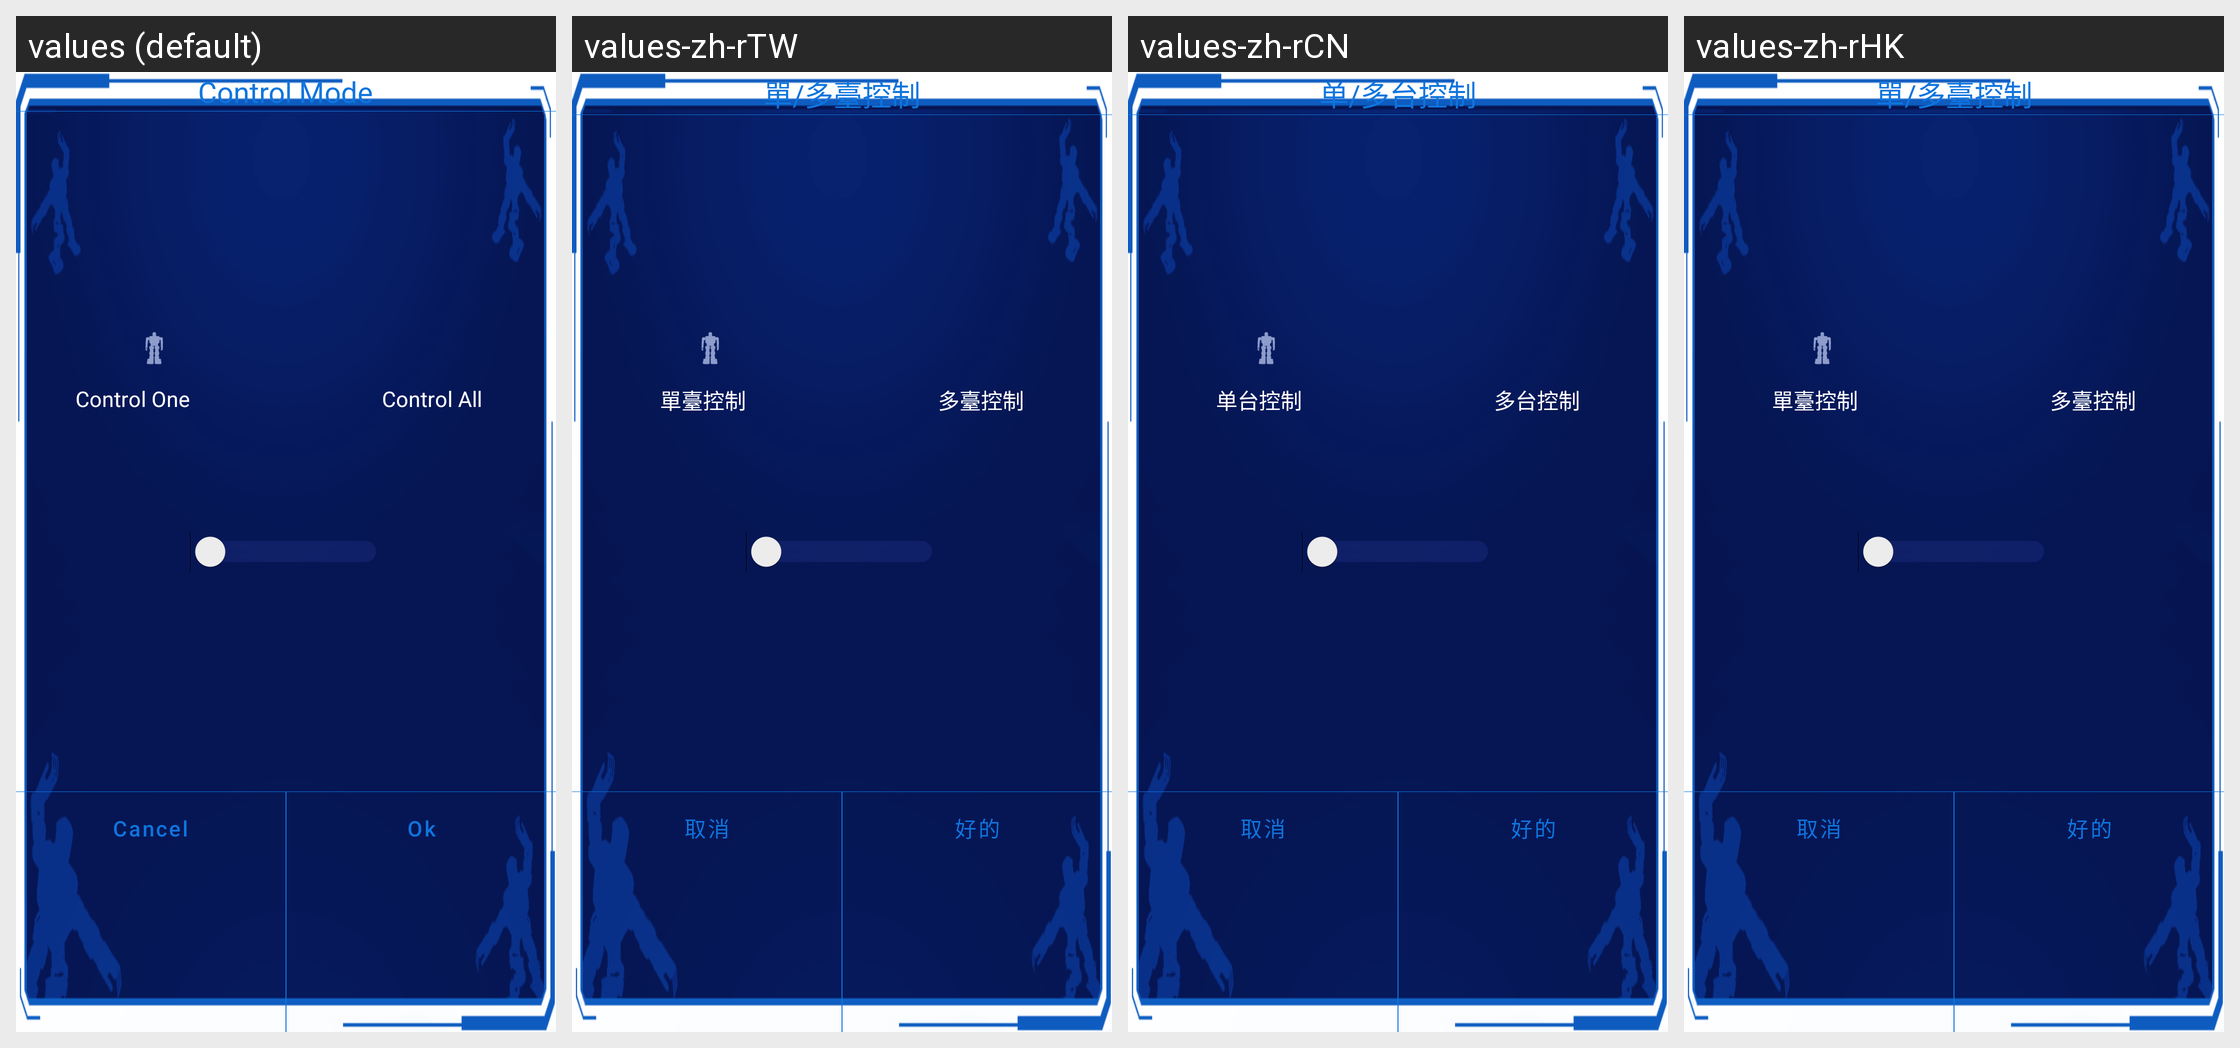

Here is an Android app screen in its default locale and in the app's own translations. Write out the translated-string differences for the strings that appear on this screen.
Android screen res/layout/layout_control_mode.xml rendered under 4 locales, left to right: values (default), values-zh-rTW, values-zh-rCN, values-zh-rHK. Device: Nexus 5 (rendered at 1080×1920; each locale shown at half size, 540×960, under a caption strip naming it); theme Theme.MaterialComponents.DayNight.NoActionBar.
Strings drawn on this screen, with the default value and each locale's value (text and hints the layout hard-codes, and strings that could not be matched under every locale, appear in the picture but are not listed):

control_mode
  values: Control Mode
  values-zh-rTW: 單/多臺控制
  values-zh-rCN: 单/多台控制
  values-zh-rHK: 單/多臺控制

multi_control
  values: Control All
  values-zh-rTW: 多臺控制
  values-zh-rCN: 多台控制
  values-zh-rHK: 多臺控制

single_control
  values: Control One
  values-zh-rTW: 單臺控制
  values-zh-rCN: 单台控制
  values-zh-rHK: 單臺控制

cancel
  values: Cancel
  values-zh-rTW: 取消
  values-zh-rCN: 取消
  values-zh-rHK: 取消

ok
  values: Ok
  values-zh-rTW: 好的
  values-zh-rCN: 好的
  values-zh-rHK: 好的
